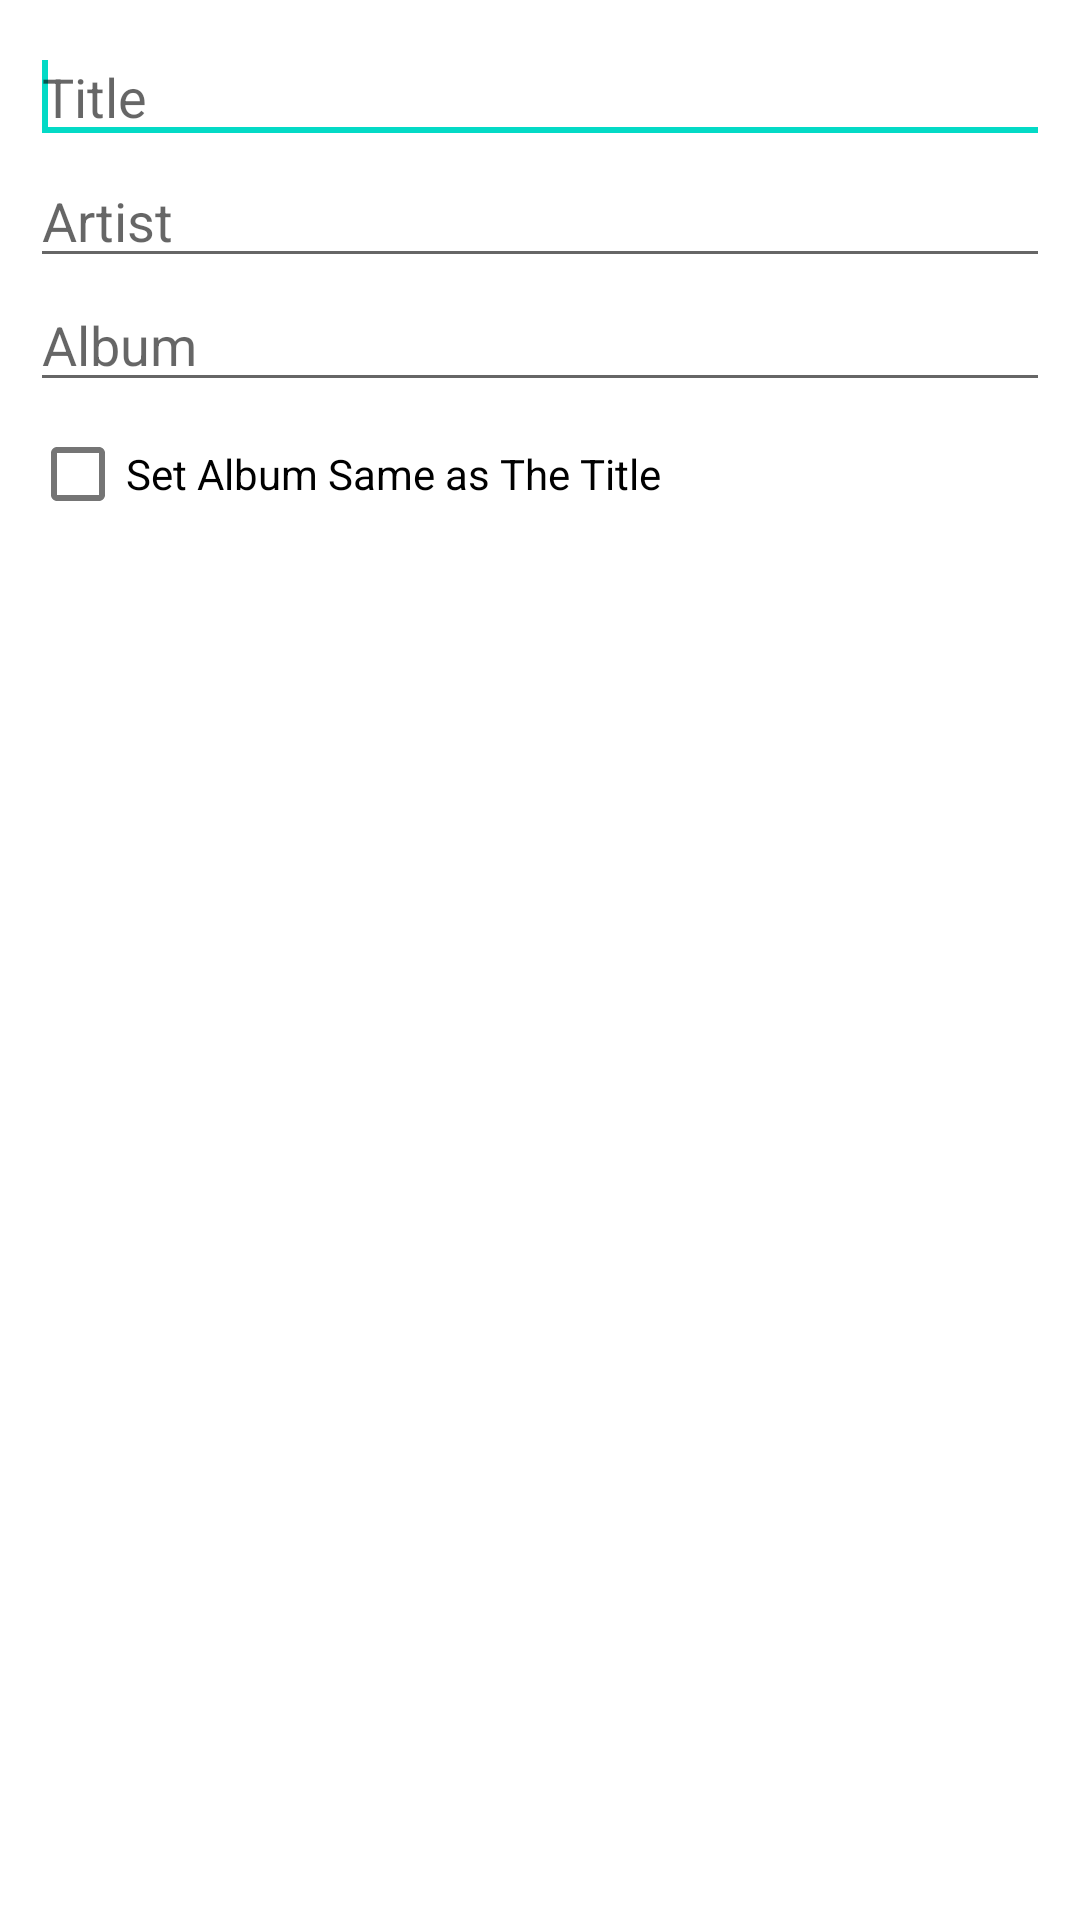

The Android layout XML behind this screen, and the referenced resources:
<!-- AndroidManifest.xml: fallback theme Theme.MaterialComponents.DayNight.NoActionBar -->
<!-- res/layout/edit_tags_dialog.xml -->
<?xml version='1.0' encoding='utf-8'?>
<LinearLayout xmlns:android='http://schemas.android.com/apk/res/android'
    android:layout_width='fill_parent'
    android:layout_height='fill_parent'
    android:orientation='vertical'
    android:padding='10sp'>

    <EditText
        android:id="@+id/title_tag"
        android:layout_width='fill_parent'
        android:layout_height='wrap_content'
        android:hint="@string/title"
        android:singleLine='true'>

        <requestFocus />
    </EditText>

    <EditText
        android:id="@+id/artist_tag"
        android:layout_width='match_parent'
        android:layout_height='wrap_content'
        android:ems='10'
        android:hint="@string/artist"
        android:inputType="textCapSentences"></EditText>

    <EditText
        android:id="@+id/album_tag"
        android:layout_width='match_parent'
        android:layout_height='wrap_content'
        android:ems='10'
        android:hint="@string/album"
        android:inputType="text|textCapSentences"></EditText>

    <CheckBox
        android:id="@+id/sameAsTitleCheckBox"
        android:layout_width="match_parent"
        android:layout_height="wrap_content"
        android:text="@string/album_same_as_the_title" />

</LinearLayout>
<!-- resources referenced by this layout -->
<resources>
  <string name="album">Album</string>
  <string name="album_same_as_the_title">Set Album Same as The Title</string>
  <string name="artist">Artist</string>
  <string name="title">Title</string>
</resources>
